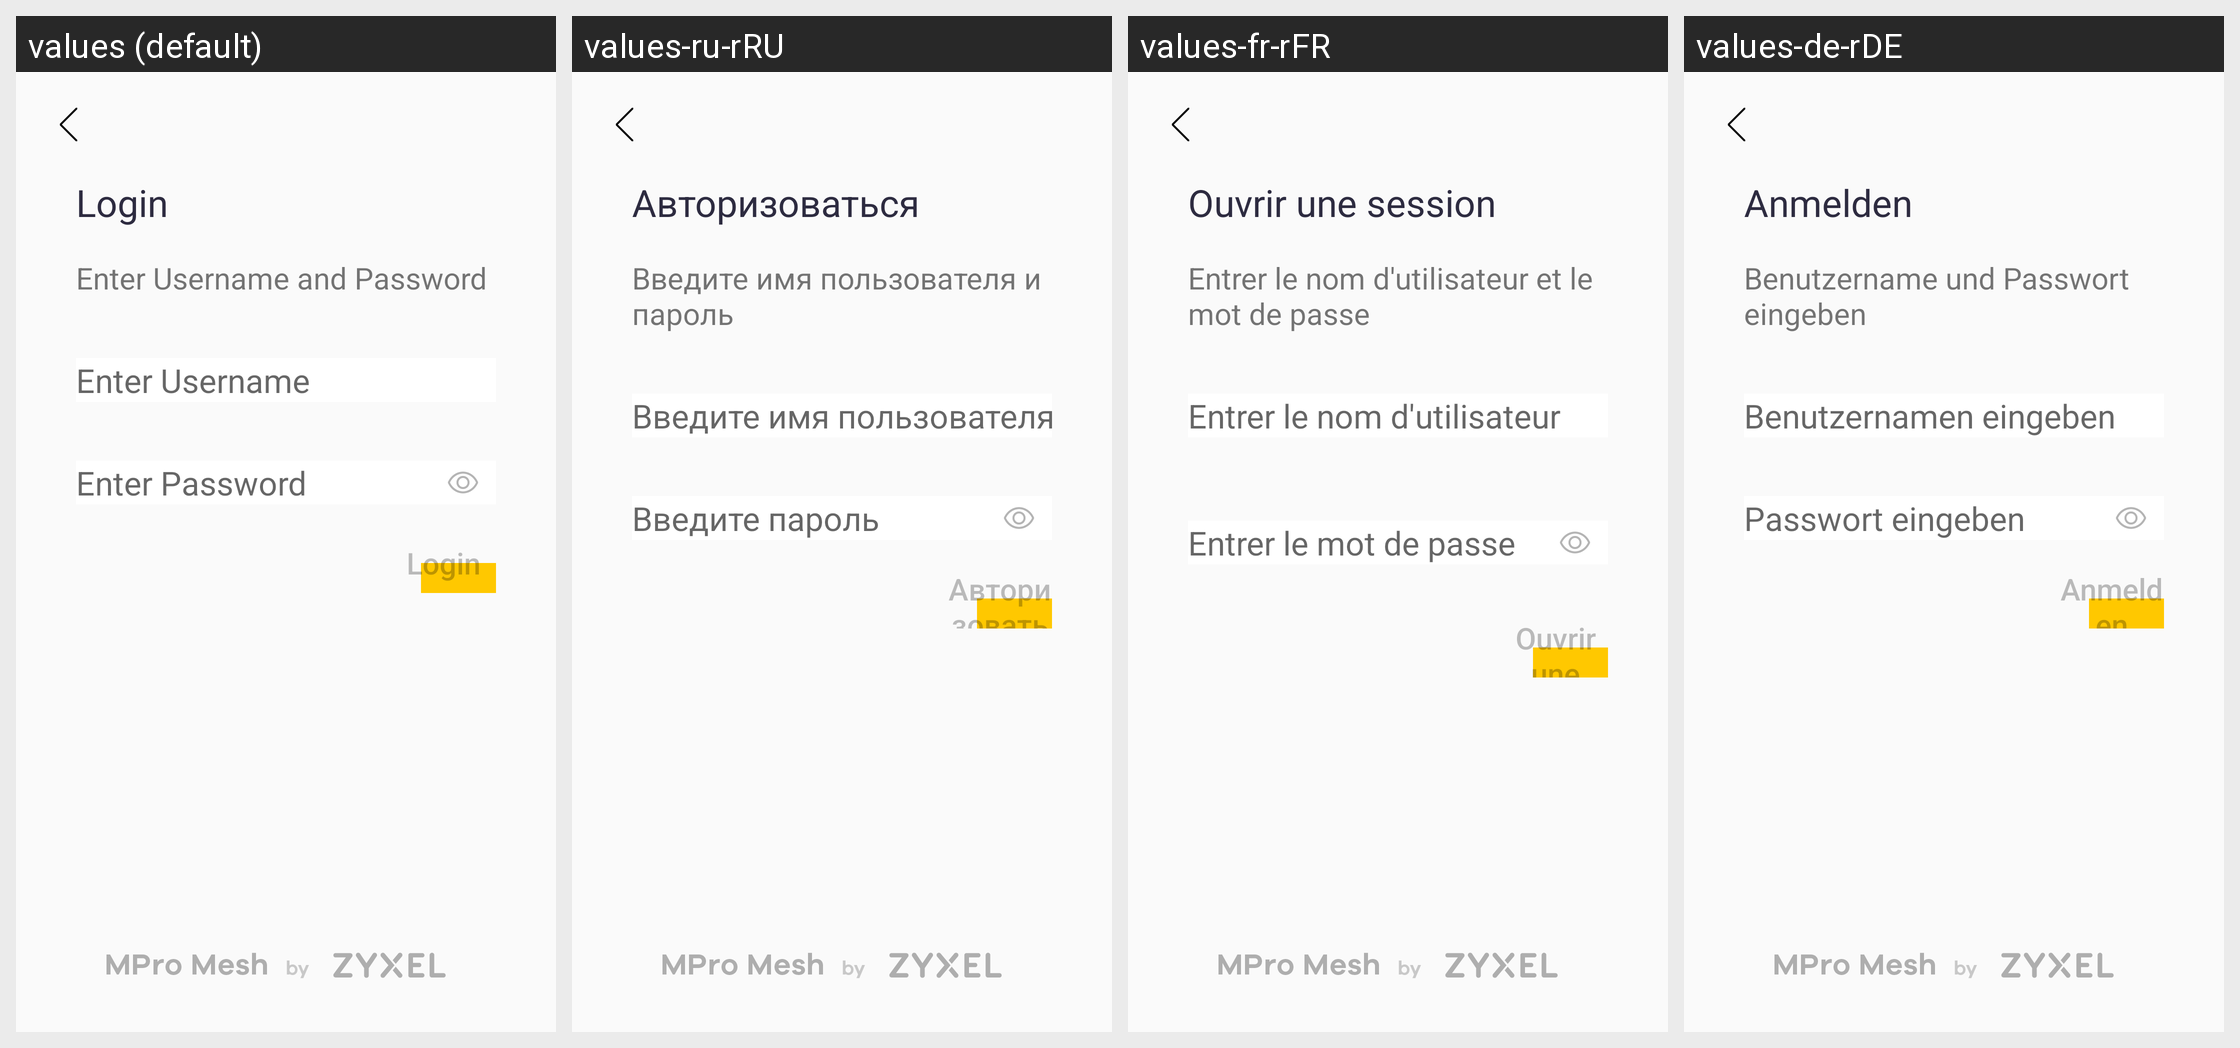

The same Android screen rendered under several of its app's locales, left to right. List the strings drawn on it with the default value and each locale's translation.
Android screen res/layout/fragment_login.xml rendered under 4 locales, left to right: values (default), values-ru-rRU, values-fr-rFR, values-de-rDE. Device: Nexus 5 (rendered at 1080×1920; each locale shown at half size, 540×960, under a caption strip naming it); theme AppTheme.
Other locales in the repository, not shown: values-cs-rCZ, values-da-rDK, values-es-rES, values-fi-rFI, values-it-rIT, values-nb-rNO, values-nl-rNL, values-no-rNO, values-pl-rPL, values-pt-rPT, values-tr-rTR.
Strings drawn on this screen, with the default value and each locale's value (text and hints the layout hard-codes, and strings that could not be matched under every locale, appear in the picture but are not listed):

login_title
  values: Login
  values-ru-rRU: Авторизоваться
  values-fr-rFR: Ouvrir une session
  values-de-rDE: Anmelden

login_description
  values: Enter Username and Password
  values-ru-rRU: Введите имя пользователя и пароль
  values-fr-rFR: Entrer le nom d'utilisateur et le mot de passe
  values-de-rDE: Benutzername und Passwort eingeben

login_username_hint
  values: Enter Username
  values-ru-rRU: Введите имя пользователя
  values-fr-rFR: Entrer le nom d'utilisateur
  values-de-rDE: Benutzernamen eingeben

login_password_hint
  values: Enter Password
  values-ru-rRU: Введите пароль
  values-fr-rFR: Entrer le mot de passe
  values-de-rDE: Passwort eingeben
